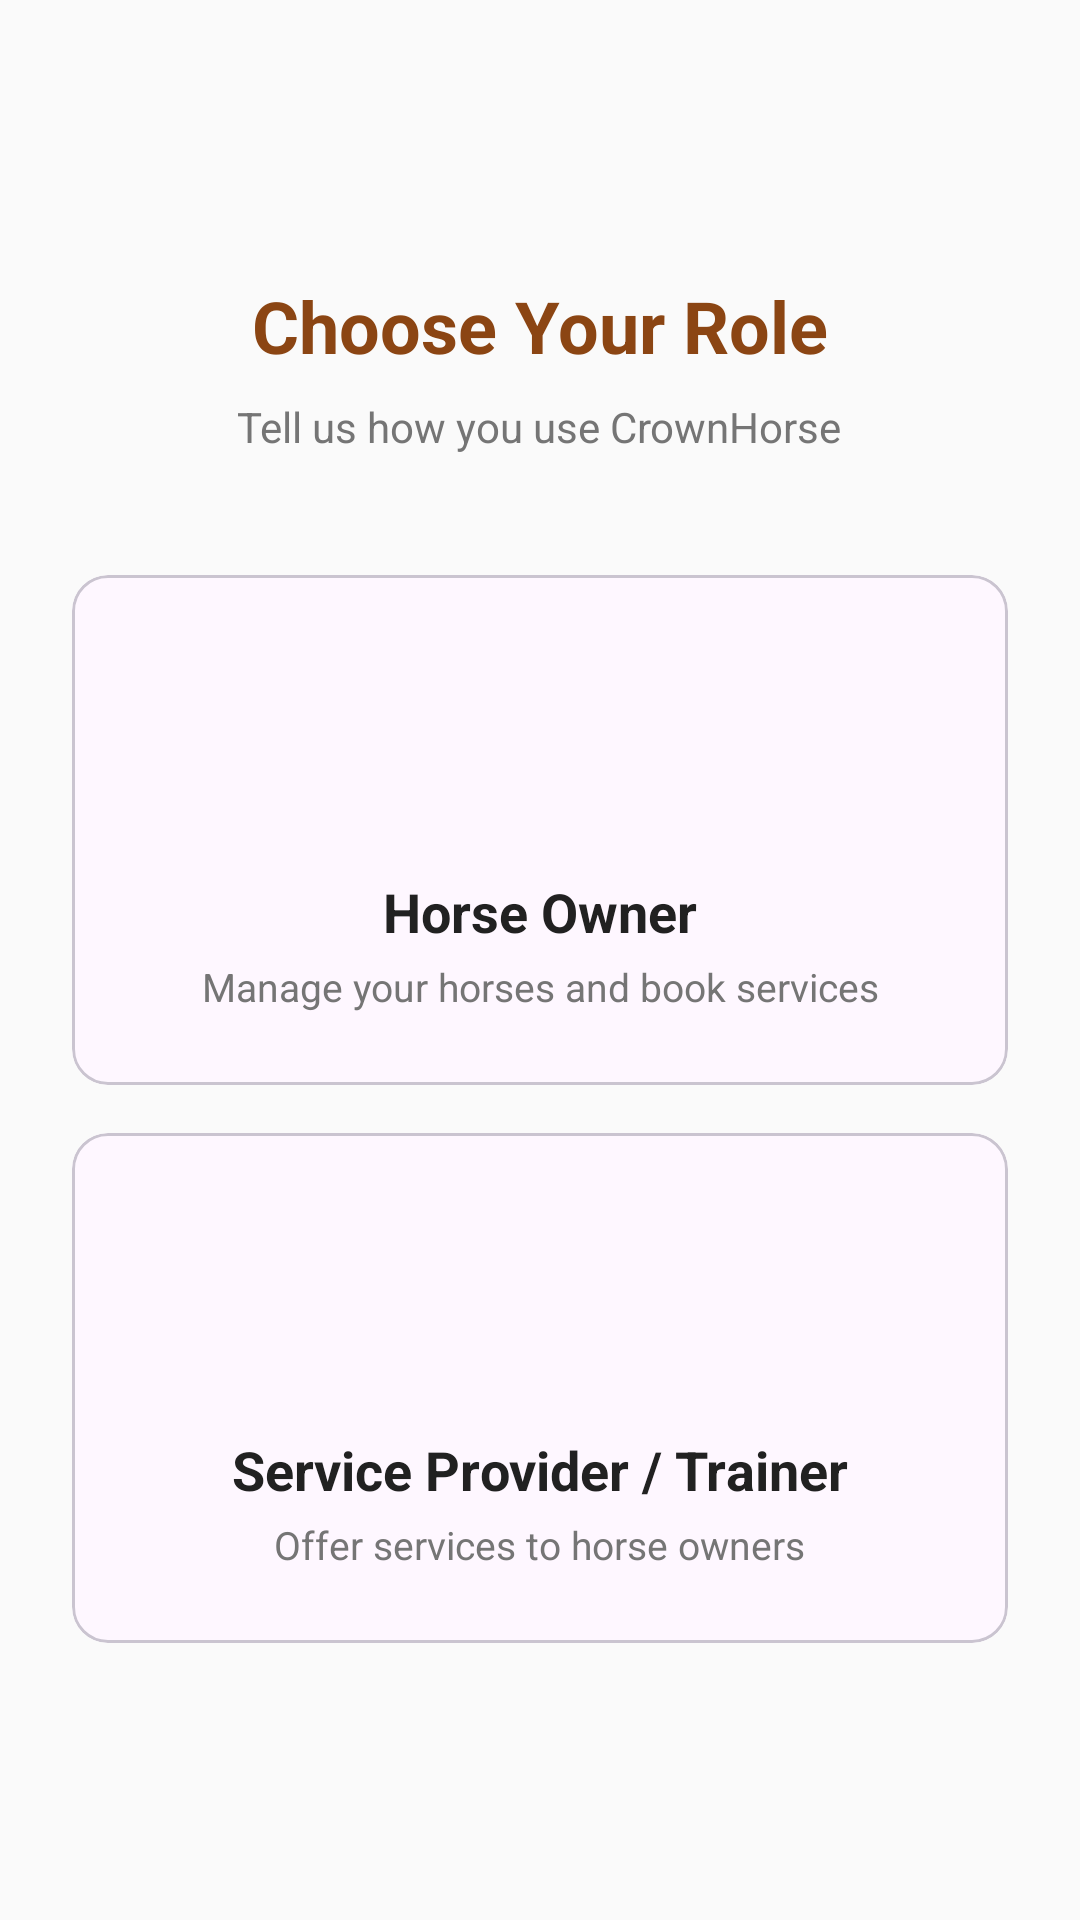

This screen was rendered from an Android layout file. Write that file and the resources it references.
<!-- AndroidManifest.xml: application theme Theme.CrownHorse -->
<!-- res/layout/activity_role_select.xml -->
<?xml version="1.0" encoding="utf-8"?>
<LinearLayout xmlns:android="http://schemas.android.com/apk/res/android"
    android:layout_width="match_parent"
    android:layout_height="match_parent"
    android:gravity="center"
    android:orientation="vertical"
    android:padding="24dp"
    android:background="@color/colorBackground">

    <TextView
        android:layout_width="wrap_content"
        android:layout_height="wrap_content"
        android:text="@string/select_role"
        android:textColor="@color/colorPrimary"
        android:textSize="24sp"
        android:textStyle="bold"
        android:layout_marginBottom="8dp" />

    <TextView
        android:layout_width="wrap_content"
        android:layout_height="wrap_content"
        android:text="@string/select_role_subtitle"
        android:textColor="@color/colorTextSecondary"
        android:textSize="14sp"
        android:layout_marginBottom="40dp" />

    <com.google.android.material.card.MaterialCardView
        android:id="@+id/cardOwner"
        android:layout_width="match_parent"
        android:layout_height="wrap_content"
        android:layout_marginBottom="16dp"
        android:clickable="true"
        android:focusable="true"
        android:foreground="?attr/selectableItemBackground">

        <LinearLayout
            android:layout_width="match_parent"
            android:layout_height="wrap_content"
            android:gravity="center"
            android:orientation="vertical"
            android:padding="24dp">

            <ImageView
                android:layout_width="64dp"
                android:layout_height="64dp"
                android:src="@drawable/ic_horses"
                android:contentDescription="@string/horse_owner" />

            <TextView
                android:layout_width="wrap_content"
                android:layout_height="wrap_content"
                android:layout_marginTop="12dp"
                android:text="@string/horse_owner"
                android:textColor="@color/colorTextPrimary"
                android:textSize="18sp"
                android:textStyle="bold" />

            <TextView
                android:layout_width="wrap_content"
                android:layout_height="wrap_content"
                android:layout_marginTop="4dp"
                android:text="@string/horse_owner_desc"
                android:textColor="@color/colorTextSecondary"
                android:textSize="13sp"
                android:gravity="center" />
        </LinearLayout>
    </com.google.android.material.card.MaterialCardView>

    <com.google.android.material.card.MaterialCardView
        android:id="@+id/cardProvider"
        android:layout_width="match_parent"
        android:layout_height="wrap_content"
        android:clickable="true"
        android:focusable="true"
        android:foreground="?attr/selectableItemBackground">

        <LinearLayout
            android:layout_width="match_parent"
            android:layout_height="wrap_content"
            android:gravity="center"
            android:orientation="vertical"
            android:padding="24dp">

            <ImageView
                android:layout_width="64dp"
                android:layout_height="64dp"
                android:src="@drawable/ic_services"
                android:contentDescription="@string/service_provider" />

            <TextView
                android:layout_width="wrap_content"
                android:layout_height="wrap_content"
                android:layout_marginTop="12dp"
                android:text="@string/service_provider"
                android:textColor="@color/colorTextPrimary"
                android:textSize="18sp"
                android:textStyle="bold" />

            <TextView
                android:layout_width="wrap_content"
                android:layout_height="wrap_content"
                android:layout_marginTop="4dp"
                android:text="@string/service_provider_desc"
                android:textColor="@color/colorTextSecondary"
                android:textSize="13sp"
                android:gravity="center" />
        </LinearLayout>
    </com.google.android.material.card.MaterialCardView>
</LinearLayout>
<!-- resources referenced by this layout -->
<resources>
  <color name="colorBackground">#FAFAFA</color>
  <color name="colorPrimary">#8B4513</color>
  <color name="colorTextPrimary">#212121</color>
  <color name="colorTextSecondary">#757575</color>
  <string name="horse_owner">Horse Owner</string>
  <string name="horse_owner_desc">Manage your horses and book services</string>
  <string name="select_role">Choose Your Role</string>
  <string name="select_role_subtitle">Tell us how you use CrownHorse</string>
  <string name="service_provider">Service Provider / Trainer</string>
  <string name="service_provider_desc">Offer services to horse owners</string>
  <style name="Theme.CrownHorse" parent="Theme.Material3.DayNight.NoActionBar">
          <item name="colorPrimary">@color/colorPrimary</item>
          <item name="colorPrimaryDark">@color/colorPrimaryDark</item>
          <item name="colorAccent">@color/colorAccent</item>
          <item name="android:statusBarColor">@color/colorPrimaryDark</item>
          <item name="android:windowBackground">@color/colorBackground</item>
      </style>
  <color name="colorPrimaryDark">#5D2E0C</color>
  <color name="colorAccent">#D4A054</color>
</resources>
